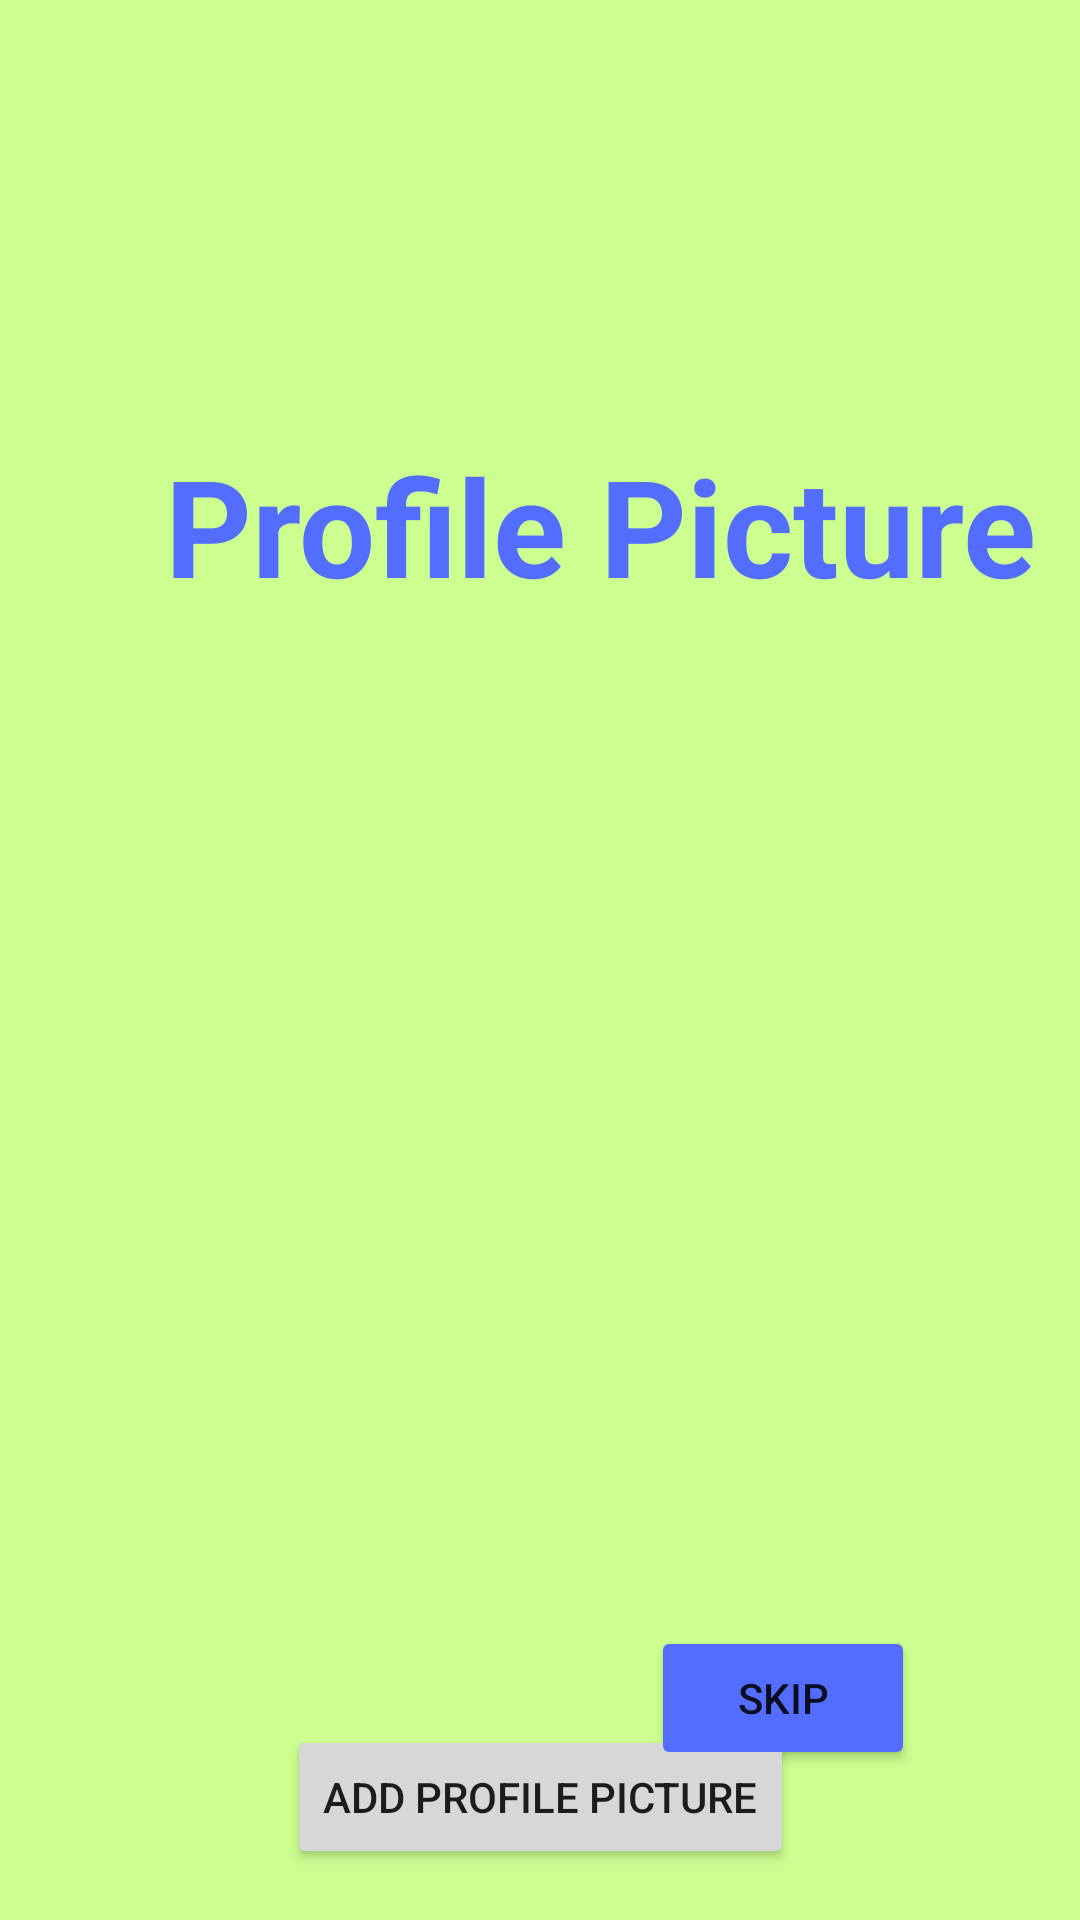

Produce the Android XML layout that renders to this screen, including the resource entries it uses.
<!-- AndroidManifest.xml: application theme Theme.Presensect -->
<!-- res/layout/fragment_add_profile_picture.xml -->
<?xml version="1.0" encoding="utf-8"?>
<androidx.constraintlayout.widget.ConstraintLayout xmlns:android="http://schemas.android.com/apk/res/android"
    xmlns:tools="http://schemas.android.com/tools"
    android:id="@+id/clProfilePictureContainer"
    android:layout_width="match_parent"
    android:layout_height="match_parent"
    android:background="#CCFF90"
    android:clickable="true"
    android:focusable="true"
    xmlns:app="http://schemas.android.com/apk/res-auto"
    tools:context=".activities.login.AddProfilePictureFragment">

    <TextView
        android:id="@+id/tvSignupBanner"
        android:layout_width="wrap_content"
        android:layout_height="wrap_content"
        android:layout_marginStart="55dp"
        android:layout_marginLeft="55dp"
        android:layout_marginTop="100dp"
        android:text="Profile Picture"
        android:textColor="#536DFE"
        android:textSize="45sp"
        android:textStyle="bold"
        app:layout_constraintBottom_toTopOf="@+id/constraintLayout"
        app:layout_constraintStart_toStartOf="parent"
        app:layout_constraintTop_toTopOf="parent" />

    <androidx.constraintlayout.widget.ConstraintLayout
        android:id="@+id/constraintLayout"
        android:layout_width="match_parent"
        android:layout_height="match_parent"
        android:layout_marginStart="40dp"
        android:layout_marginLeft="40dp"
        android:layout_marginTop="250dp"
        android:layout_marginEnd="40dp"
        app:layout_constraintBottom_toBottomOf="parent"
        app:layout_constraintEnd_toEndOf="parent"
        app:layout_constraintStart_toStartOf="parent"
        app:layout_constraintTop_toTopOf="parent">

        <ImageView
            android:id="@+id/ivAddProfilePicture"
            android:layout_width="325dp"
            android:layout_height="325dp"
            android:src="@drawable/default_profile_picture"
            android:background="@drawable/layout_profile_picture"
            app:layout_constraintEnd_toEndOf="parent"
            app:layout_constraintStart_toStartOf="parent"
            app:layout_constraintTop_toTopOf="parent" />

        <Button
            android:id="@+id/btnAddProfilePicture"
            android:text="Add Profile Picture"
            android:layout_width="wrap_content"
            android:layout_height="wrap_content"
            app:layout_constraintEnd_toEndOf="parent"
            app:layout_constraintStart_toStartOf="parent"
            app:layout_constraintTop_toBottomOf="@+id/ivAddProfilePicture" />

        <Button
            android:id="@+id/btnContinueToAdditionalInfo"
            android:layout_width="wrap_content"
            android:layout_height="wrap_content"
            android:layout_marginEnd="15dp"
            android:layout_marginRight="15dp"
            android:layout_marginBottom="50dp"
            android:text="Skip"
            app:backgroundTint="#536DFE"
            app:layout_constraintBottom_toBottomOf="parent"
            app:layout_constraintEnd_toEndOf="parent" />

        <ProgressBar
            android:id="@+id/pbAddProfilePicture"
            style="?android:attr/progressBarStyleHorizontal"
            android:layout_width="200dp"
            android:layout_height="wrap_content"
            android:visibility="invisible"
            app:layout_constraintBottom_toBottomOf="@+id/ivAddProfilePicture"
            app:layout_constraintEnd_toEndOf="@+id/ivAddProfilePicture"
            app:layout_constraintStart_toStartOf="@+id/ivAddProfilePicture"
            app:layout_constraintTop_toTopOf="@+id/ivAddProfilePicture" />

    </androidx.constraintlayout.widget.ConstraintLayout>

</androidx.constraintlayout.widget.ConstraintLayout>
<!-- resources referenced by this layout -->
<resources>
  <style name="Theme.Presensect" parent="Theme.MaterialComponents.DayNight.DarkActionBar">
          
          <item name="colorPrimary">@color/purple_500</item>
          <item name="colorPrimaryVariant">@color/purple_700</item>
          <item name="colorOnPrimary">@color/white</item>
          
          <item name="colorSecondary">@color/teal_200</item>
          <item name="colorSecondaryVariant">@color/teal_700</item>
          <item name="colorOnSecondary">@color/black</item>
          
          <item name="android:statusBarColor" tools:targetApi="l">?attr/colorPrimaryVariant</item>
          
      </style>
  <!-- not gathered from this repository: default colours our renderer supplied (Android Studio template values) -->
  <color name="purple_500">#FF6200EE</color>
  <color name="purple_700">#FF3700B3</color>
  <color name="teal_200">#FF03DAC5</color>
  <color name="teal_700">#FF018786</color>
  <color name="black">#FF000000</color>
  <color name="white">#FFFFFFFF</color>
</resources>
